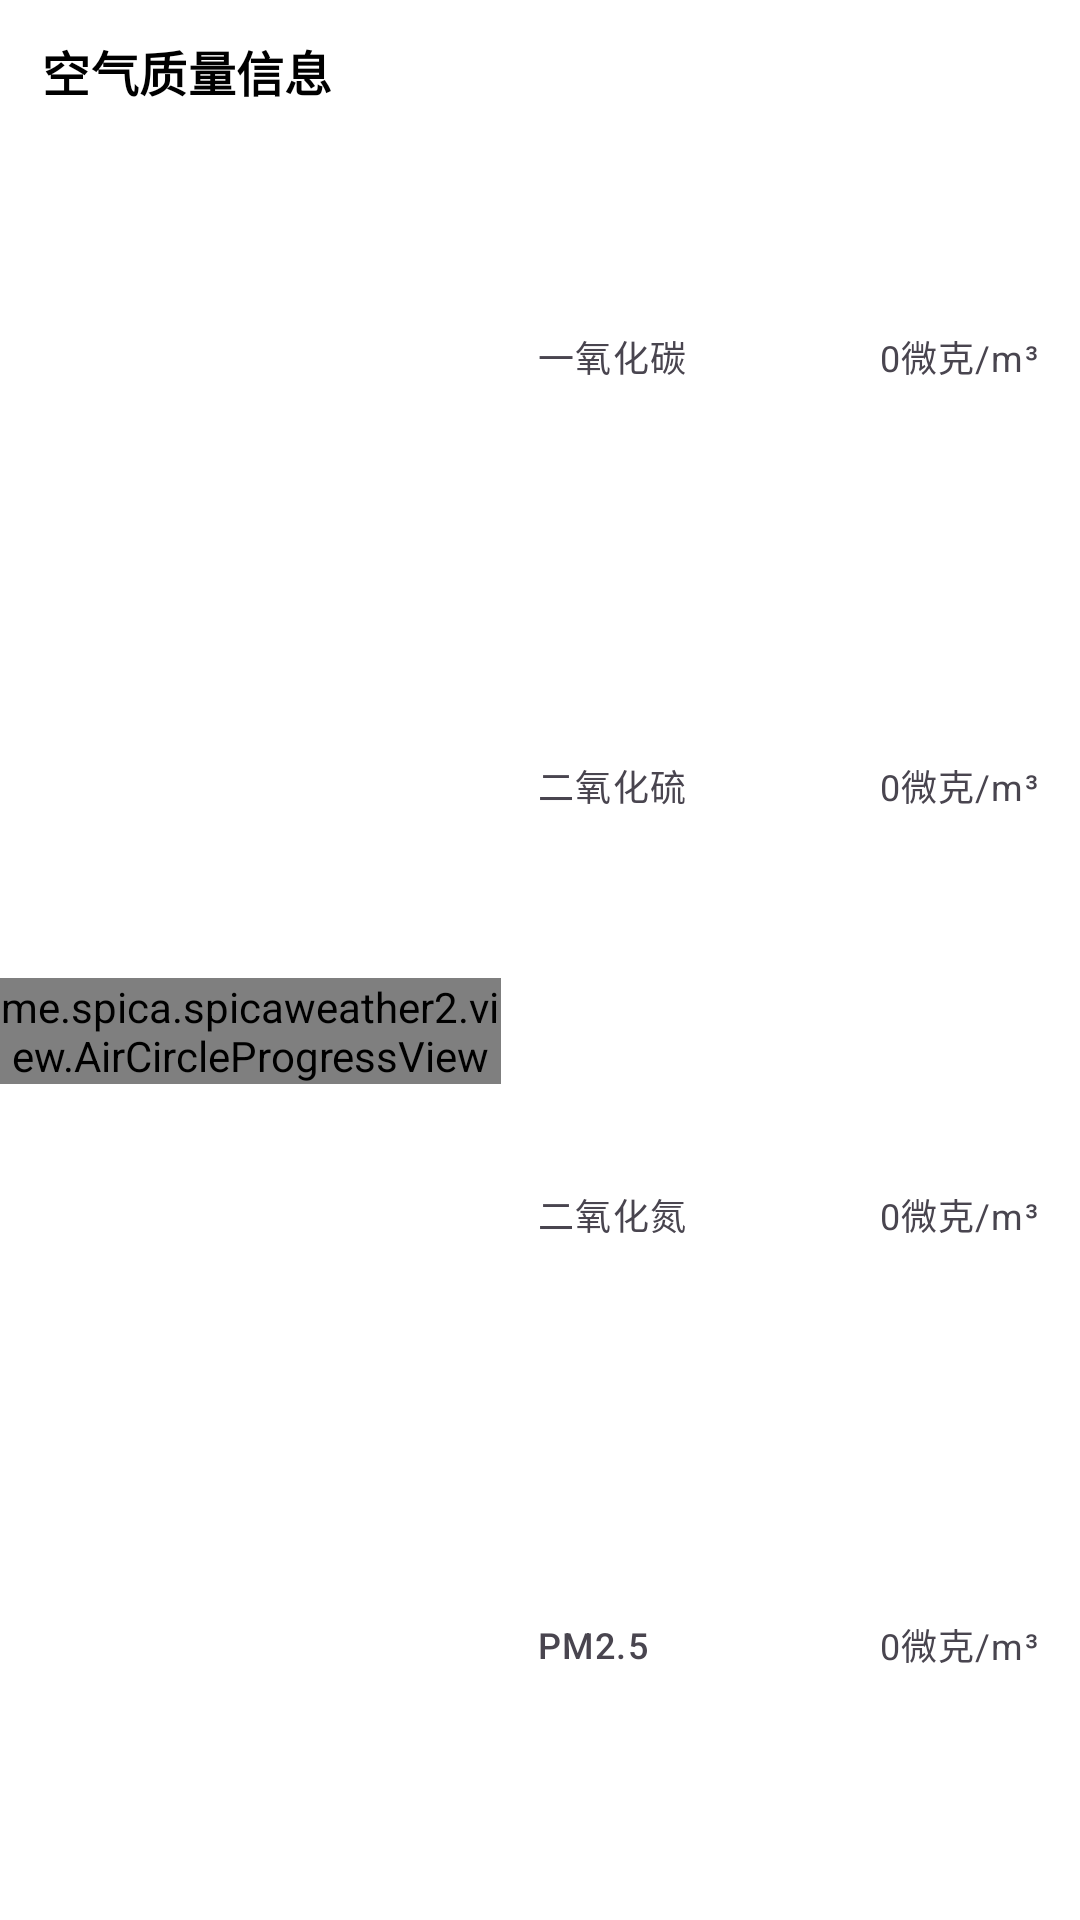

Android layout source for this screen:
<!-- AndroidManifest.xml: application theme Theme.SpicaWeather -->
<!-- res/layout/card_air.xml -->
<?xml version="1.0" encoding="utf-8"?>
<androidx.constraintlayout.widget.ConstraintLayout
    xmlns:android="http://schemas.android.com/apk/res/android"
    xmlns:app="http://schemas.android.com/apk/res-auto"
    android:layout_width="match_parent"
    android:layout_height="wrap_content"
    android:layout_marginHorizontal="14dp"
    android:background="@drawable/bg_card">

    <androidx.appcompat.widget.AppCompatTextView
        android:id="@+id/tv_title"
        android:layout_width="match_parent"
        android:layout_height="wrap_content"
        android:layout_marginStart="14dp"
        android:textColor="@color/textColorPrimary"
        android:textStyle="bold"
        app:layout_constraintTop_toTopOf="parent"
        android:layout_marginTop="12dp"
        android:textAppearance="@style/TextAppearance.Material3.TitleMedium"
        android:text="空气质量信息" />

    <me.spica.spicaweather2.view.AirCircleProgressView
        android:id="@+id/progress_view"
        android:layout_width="0dp"
        android:layout_height="wrap_content"
        android:layout_marginTop="12dp"
        app:layout_constraintEnd_toStartOf="@id/layout_info"
        app:layout_constraintStart_toStartOf="parent"
        app:layout_constraintTop_toBottomOf="@id/tv_title"
        app:layout_constraintBottom_toBottomOf="parent" />

    <LinearLayout
        android:id="@+id/layout_info"
        android:layout_width="0dp"
        android:layout_height="0dp"
        android:divider="@drawable/bg_divider"
        android:dividerPadding="1dp"
        android:gravity="center"
        android:layout_marginEnd="14dp"
        android:paddingBottom="20dp"
        android:layout_marginTop="12dp"
        android:layout_marginStart="12dp"
        android:orientation="vertical"
        app:layout_constraintStart_toEndOf="@id/progress_view"
        app:layout_constraintEnd_toEndOf="parent"
        app:layout_constraintTop_toBottomOf="@id/tv_title"
        app:layout_constraintBottom_toBottomOf="parent">

        <LinearLayout
            android:layout_width="match_parent"
            android:layout_height="52dp"
            android:gravity="center_vertical"
            android:layout_weight="1"
            android:orientation="horizontal">

            <TextView
                android:layout_width="wrap_content"
                android:layout_height="wrap_content"
                android:textAppearance="@style/TextAppearance.Material3.LabelMedium"
                android:text="一氧化碳" />

            <TextView
                android:id="@+id/tv_c0_value"
                android:layout_width="0dp"
                android:layout_height="wrap_content"
                android:layout_weight="1"
                android:gravity="end"
                android:textAppearance="@style/TextAppearance.Material3.BodySmall"
                android:text="0微克/m³" />

        </LinearLayout>

        <LinearLayout
            android:layout_width="match_parent"
            android:layout_height="52dp"
            android:gravity="center_vertical"
            android:layout_weight="1"
            android:orientation="horizontal">

            <TextView
                android:layout_width="wrap_content"
                android:layout_height="wrap_content"
                android:textAppearance="@style/TextAppearance.Material3.LabelMedium"
                android:text="二氧化硫" />

            <TextView
                android:id="@+id/tv_so2_value"
                android:layout_width="0dp"
                android:layout_height="wrap_content"
                android:layout_weight="1"
                android:textAppearance="@style/TextAppearance.Material3.BodySmall"
                android:gravity="end"
                android:text="0微克/m³" />

        </LinearLayout>

        <LinearLayout
            android:layout_width="match_parent"
            android:layout_height="52dp"
            android:gravity="center_vertical"
            android:layout_weight="1"
            android:orientation="horizontal">

            <TextView
                android:layout_width="wrap_content"
                android:layout_height="wrap_content"
                android:textAppearance="@style/TextAppearance.Material3.LabelMedium"
                android:text="二氧化氮" />

            <TextView
                android:id="@+id/tv_no2_value"
                android:layout_width="0dp"
                android:layout_height="wrap_content"
                android:layout_weight="1"
                android:textAppearance="@style/TextAppearance.Material3.BodySmall"
                android:gravity="end"
                android:text="0微克/m³" />

        </LinearLayout>

        <LinearLayout
            android:layout_width="match_parent"
            android:layout_height="52dp"
            android:gravity="center_vertical"
            android:layout_weight="1"
            android:orientation="horizontal">

            <TextView
                android:layout_width="wrap_content"
                android:layout_height="wrap_content"
                android:textAppearance="@style/TextAppearance.Material3.LabelMedium"
                android:text="PM2.5" />

            <TextView
                android:id="@+id/tv_pm25_value"
                android:layout_width="0dp"
                android:layout_height="wrap_content"
                android:layout_weight="1"
                android:textAppearance="@style/TextAppearance.Material3.BodySmall"
                android:gravity="end"
                android:text="0微克/m³" />

        </LinearLayout>

    </LinearLayout>

</androidx.constraintlayout.widget.ConstraintLayout>
<!-- resources referenced by this layout -->
<resources>
  <color name="textColorPrimary">#ff000000</color>
  <!-- drawable bg_card (drawable) -->
  <?xml version="1.0" encoding="utf-8"?>
  <shape xmlns:android="http://schemas.android.com/apk/res/android"
      android:shape="rectangle">
  
      <corners android:radius="8dp" />
  
  
      <solid android:color="#CCFFFFFF" />
  
  </shape>
  <!-- drawable bg_divider (drawable) -->
  <shape xmlns:android="http://schemas.android.com/apk/res/android">
      <solid android:color="@color/line_divider" />
      <size android:height="1dp" />
  </shape>
  <color name="line_divider">#26787474</color>
  <color name="md_theme_light_primary">#006496</color>
  <color name="md_theme_light_onPrimary">#FFFFFF</color>
  <color name="md_theme_light_primaryContainer">#CBE6FF</color>
  <color name="md_theme_light_onPrimaryContainer">#001E31</color>
  <color name="md_theme_light_secondary">#50606F</color>
  <color name="md_theme_light_onSecondary">#FFFFFF</color>
  <color name="md_theme_light_secondaryContainer">#D4E4F6</color>
  <color name="md_theme_light_onSecondaryContainer">#0D1D2A</color>
  <color name="md_theme_light_tertiary">#006685</color>
  <color name="md_theme_light_onTertiary">#FFFFFF</color>
  <color name="md_theme_light_tertiaryContainer">#BEE9FF</color>
  <color name="md_theme_light_onTertiaryContainer">#001F2A</color>
  <color name="md_theme_light_error">#BA1A1A</color>
  <color name="md_theme_light_errorContainer">#FFDAD6</color>
  <color name="md_theme_light_onError">#FFFFFF</color>
  <color name="md_theme_light_onErrorContainer">#410002</color>
  <color name="md_theme_light_background">#FCFCFF</color>
  <color name="md_theme_light_onBackground">#1A1C1E</color>
  <color name="md_theme_light_surface">#FCFCFF</color>
  <color name="md_theme_light_onSurface">#1A1C1E</color>
  <color name="md_theme_light_surfaceVariant">#DEE3EA</color>
  <color name="md_theme_light_onSurfaceVariant">#42474D</color>
  <color name="md_theme_light_outline">#72787E</color>
  <color name="md_theme_light_inverseOnSurface">#F0F0F4</color>
  <color name="md_theme_light_inverseSurface">#2F3133</color>
  <color name="md_theme_light_inversePrimary">#90CDFF</color>
</resources>
